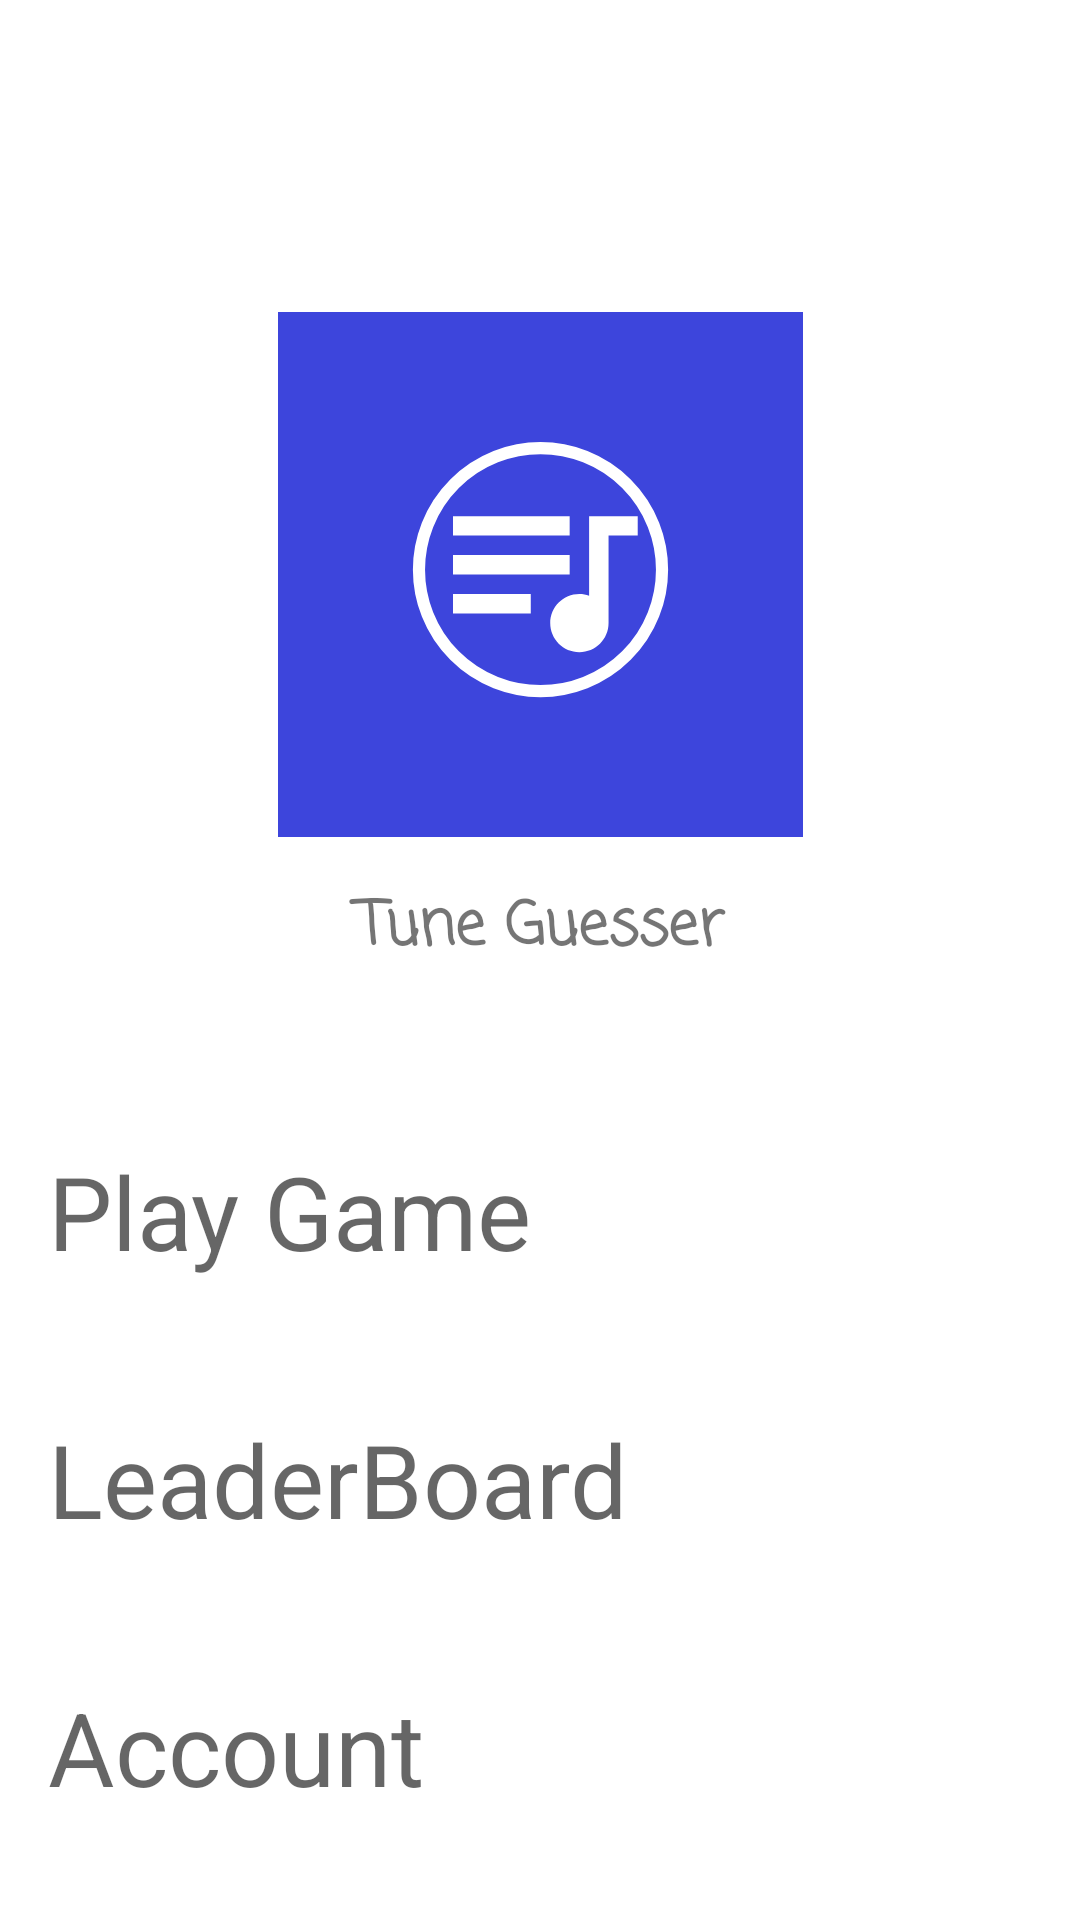

Here is an Android app screen rendered from its layout file. Give the layout XML and the strings, colors and styles it references.
<!-- AndroidManifest.xml: application theme Theme.454 -->
<!-- res/layout/activity_main.xml -->
<?xml version="1.0" encoding="utf-8"?>
<androidx.constraintlayout.widget.ConstraintLayout xmlns:android="http://schemas.android.com/apk/res/android"
    xmlns:app="http://schemas.android.com/apk/res-auto"
    xmlns:tools="http://schemas.android.com/tools"
    android:id="@+id/container"
    android:layout_width="match_parent"
    android:layout_height="match_parent"
    android:paddingTop="?attr/actionBarSize">

    <TextView
        android:id="@+id/appname3"
        android:layout_width="133dp"
        android:layout_height="43dp"
        android:layout_marginTop="15dp"
        android:fontFamily="casual"
        android:text="@string/app_name"
        android:textAlignment="center"
        android:textSize="20sp"
        android:textStyle="bold"
        app:layout_constraintEnd_toEndOf="parent"
        app:layout_constraintStart_toStartOf="parent"
        app:layout_constraintTop_toBottomOf="@+id/logo4" />

    <ImageView
        android:id="@+id/logo4"
        android:layout_width="180dp"
        android:layout_height="175dp"
        android:layout_marginTop="48dp"
        android:contentDescription="@string/todo"
        android:src="@drawable/ic_launcher_background"
        android:visibility="visible"
        app:layout_constraintEnd_toEndOf="parent"
        app:layout_constraintHorizontal_bias="0.5"
        app:layout_constraintStart_toStartOf="parent"
        app:layout_constraintTop_toTopOf="parent" />

    <TextView
        android:id="@+id/leaderBoardButton"
        android:layout_width="wrap_content"
        android:layout_height="wrap_content"
        android:layout_marginStart="16dp"
        android:layout_marginTop="44dp"
        android:text="LeaderBoard"
        android:textAppearance="@style/TextAppearance.AppCompat.Display1"
        app:layout_constraintStart_toStartOf="parent"
        app:layout_constraintTop_toBottomOf="@+id/playGameMessage" />

    <TextView
        android:id="@+id/playGameMessage"
        android:layout_width="wrap_content"
        android:layout_height="wrap_content"
        android:layout_marginStart="16dp"
        android:layout_marginTop="44dp"
        android:text="Play Game"
        android:textAppearance="@style/TextAppearance.AppCompat.Display1"
        app:layout_constraintStart_toStartOf="parent"
        app:layout_constraintTop_toBottomOf="@+id/appname3"
        android:onClick="onPlayGameClick"/>

    <TextView
        android:id="@+id/accountButton"
        android:layout_width="wrap_content"
        android:layout_height="wrap_content"
        android:layout_marginStart="16dp"
        android:layout_marginTop="44dp"
        android:text="Account"
        android:textAppearance="@style/TextAppearance.AppCompat.Display1"
        app:layout_constraintStart_toStartOf="parent"
        app:layout_constraintTop_toBottomOf="@+id/leaderBoardButton" />

</androidx.constraintlayout.widget.ConstraintLayout>
<!-- resources referenced by this layout -->
<resources>
  <!-- drawable ic_launcher_background (drawable) -->
  <?xml version="1.0" encoding="utf-8"?>
  <vector xmlns:android="http://schemas.android.com/apk/res/android"
      android:width="108dp"
      android:height="108dp"
      android:viewportWidth="108"
      android:viewportHeight="108">
      <path
          android:fillColor="#3d45dc"
          android:pathData="M0,0h108v108h-108z" />
      <group
          android:scaleX="0.5"
          android:scaleY="0.5"
          android:translateX="18"
          android:translateY="18">
          <path
              android:fillColor="#00000000"
              android:pathData= "M22,70a50,50 0 1,0 100,0a50,50 0 1,0 -100,0"
              android:strokeWidth="5"
              android:strokeColor="#FFFFFF" />
      </group>
      <group
          android:translateX="30"
          android:translateY="30"
          android:scaleX="2"
          android:scaleY="2">
          <path
              android:fillColor="#FFFFFF"
              android:fillType="nonZero"
              android:pathData="M15,6L3,6v2h12L15,6zM15,10L3,10v2h12v-2zM3,16h8v-2L3,14v2zM17,6v8.18c-0.31,-0.11 -0.65,-0.18 -1,-0.18 -1.66,0 -3,1.34 -3,3s1.34,3 3,3 3,-1.34 3,-3L19,8h3L22,6h-5z"
              android:strokeWidth="1"
              android:strokeColor="#00000000" />
      </group>
  </vector>
  <string name="app_name">Tune Guesser</string>
  <string name="todo">TODO</string>
  <style name="Theme.454" parent="Theme.MaterialComponents.DayNight.NoActionBar">
          
          <item name="colorPrimary">@color/purple_500</item>
          <item name="colorPrimaryVariant">@color/purple_700</item>
          <item name="colorOnPrimary">@color/white</item>
          
          <item name="colorSecondary">@color/teal_200</item>
          <item name="colorSecondaryVariant">@color/teal_700</item>
          <item name="colorOnSecondary">@color/black</item>
          
          <item name="android:statusBarColor">?attr/colorPrimaryVariant</item>
          
      </style>
  <color name="purple_500">#FF6200EE</color>
  <color name="purple_700">#FF3700B3</color>
  <color name="white">#FFFFFFFF</color>
  <color name="teal_200">#FF03DAC5</color>
  <color name="teal_700">#FF018786</color>
  <color name="black">#FF000000</color>
</resources>
